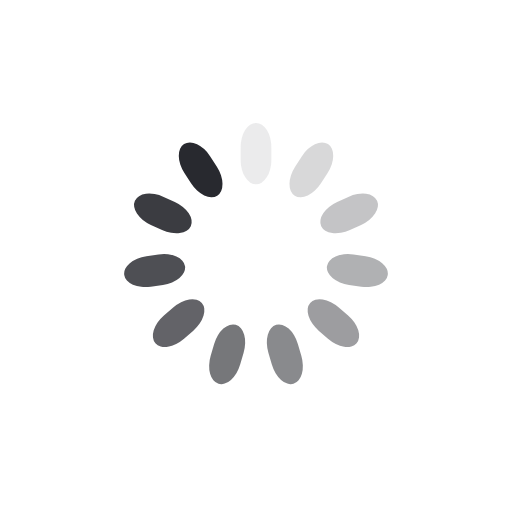
t = 0.00 s
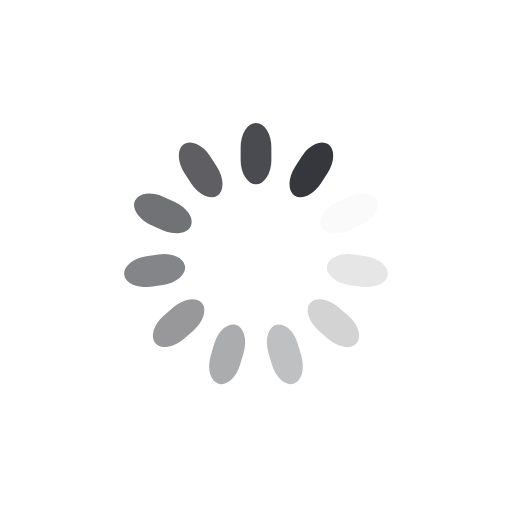
t = 0.25 s
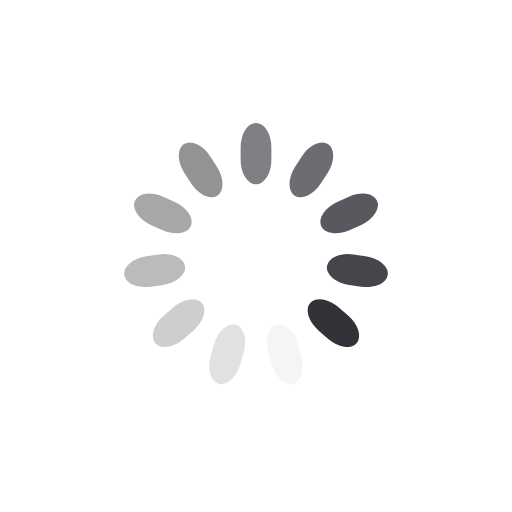
t = 0.50 s
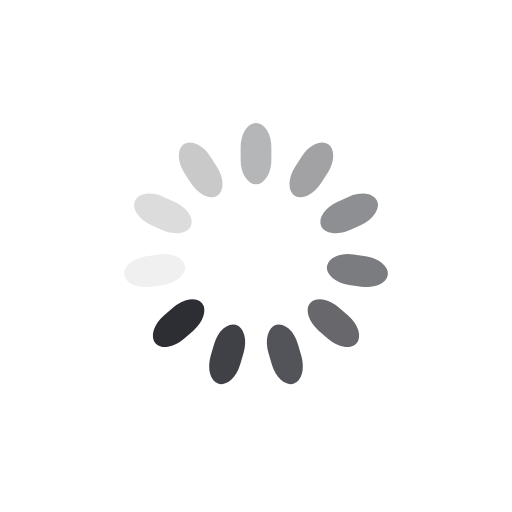
t = 0.75 s

The animated SVG that drew these frames (rendered in a browser with its animation timeline set to each time). Animation: 11 SMIL elements (animate=11); one cycle of 1.00 s, repeats indefinitely.

<svg class="lds-spinner" width="100px"  height="100px"  xmlns="http://www.w3.org/2000/svg" xmlns:xlink="http://www.w3.org/1999/xlink" viewBox="0 0 100 100" preserveAspectRatio="xMidYMid" style="background: rgba(0, 0, 0, 0) none repeat scroll 0% 0%;"><g transform="rotate(0 50 50)">
  <rect x="47" y="24" rx="9.4" ry="4.8" width="6" height="12" fill="#28292f">
    <animate attributeName="opacity" values="1;0" keyTimes="0;1" dur="1s" begin="-0.9090909090909091s" repeatCount="indefinite"></animate>
  </rect>
</g><g transform="rotate(32.72727272727273 50 50)">
  <rect x="47" y="24" rx="9.4" ry="4.8" width="6" height="12" fill="#28292f">
    <animate attributeName="opacity" values="1;0" keyTimes="0;1" dur="1s" begin="-0.8181818181818182s" repeatCount="indefinite"></animate>
  </rect>
</g><g transform="rotate(65.45454545454545 50 50)">
  <rect x="47" y="24" rx="9.4" ry="4.8" width="6" height="12" fill="#28292f">
    <animate attributeName="opacity" values="1;0" keyTimes="0;1" dur="1s" begin="-0.7272727272727273s" repeatCount="indefinite"></animate>
  </rect>
</g><g transform="rotate(98.18181818181819 50 50)">
  <rect x="47" y="24" rx="9.4" ry="4.8" width="6" height="12" fill="#28292f">
    <animate attributeName="opacity" values="1;0" keyTimes="0;1" dur="1s" begin="-0.6363636363636364s" repeatCount="indefinite"></animate>
  </rect>
</g><g transform="rotate(130.9090909090909 50 50)">
  <rect x="47" y="24" rx="9.4" ry="4.8" width="6" height="12" fill="#28292f">
    <animate attributeName="opacity" values="1;0" keyTimes="0;1" dur="1s" begin="-0.5454545454545454s" repeatCount="indefinite"></animate>
  </rect>
</g><g transform="rotate(163.63636363636363 50 50)">
  <rect x="47" y="24" rx="9.4" ry="4.8" width="6" height="12" fill="#28292f">
    <animate attributeName="opacity" values="1;0" keyTimes="0;1" dur="1s" begin="-0.45454545454545453s" repeatCount="indefinite"></animate>
  </rect>
</g><g transform="rotate(196.36363636363637 50 50)">
  <rect x="47" y="24" rx="9.4" ry="4.8" width="6" height="12" fill="#28292f">
    <animate attributeName="opacity" values="1;0" keyTimes="0;1" dur="1s" begin="-0.36363636363636365s" repeatCount="indefinite"></animate>
  </rect>
</g><g transform="rotate(229.0909090909091 50 50)">
  <rect x="47" y="24" rx="9.4" ry="4.8" width="6" height="12" fill="#28292f">
    <animate attributeName="opacity" values="1;0" keyTimes="0;1" dur="1s" begin="-0.2727272727272727s" repeatCount="indefinite"></animate>
  </rect>
</g><g transform="rotate(261.8181818181818 50 50)">
  <rect x="47" y="24" rx="9.4" ry="4.8" width="6" height="12" fill="#28292f">
    <animate attributeName="opacity" values="1;0" keyTimes="0;1" dur="1s" begin="-0.18181818181818182s" repeatCount="indefinite"></animate>
  </rect>
</g><g transform="rotate(294.54545454545456 50 50)">
  <rect x="47" y="24" rx="9.4" ry="4.8" width="6" height="12" fill="#28292f">
    <animate attributeName="opacity" values="1;0" keyTimes="0;1" dur="1s" begin="-0.09090909090909091s" repeatCount="indefinite"></animate>
  </rect>
</g><g transform="rotate(327.27272727272725 50 50)">
  <rect x="47" y="24" rx="9.4" ry="4.8" width="6" height="12" fill="#28292f">
    <animate attributeName="opacity" values="1;0" keyTimes="0;1" dur="1s" begin="0s" repeatCount="indefinite"></animate>
  </rect>
</g></svg>
